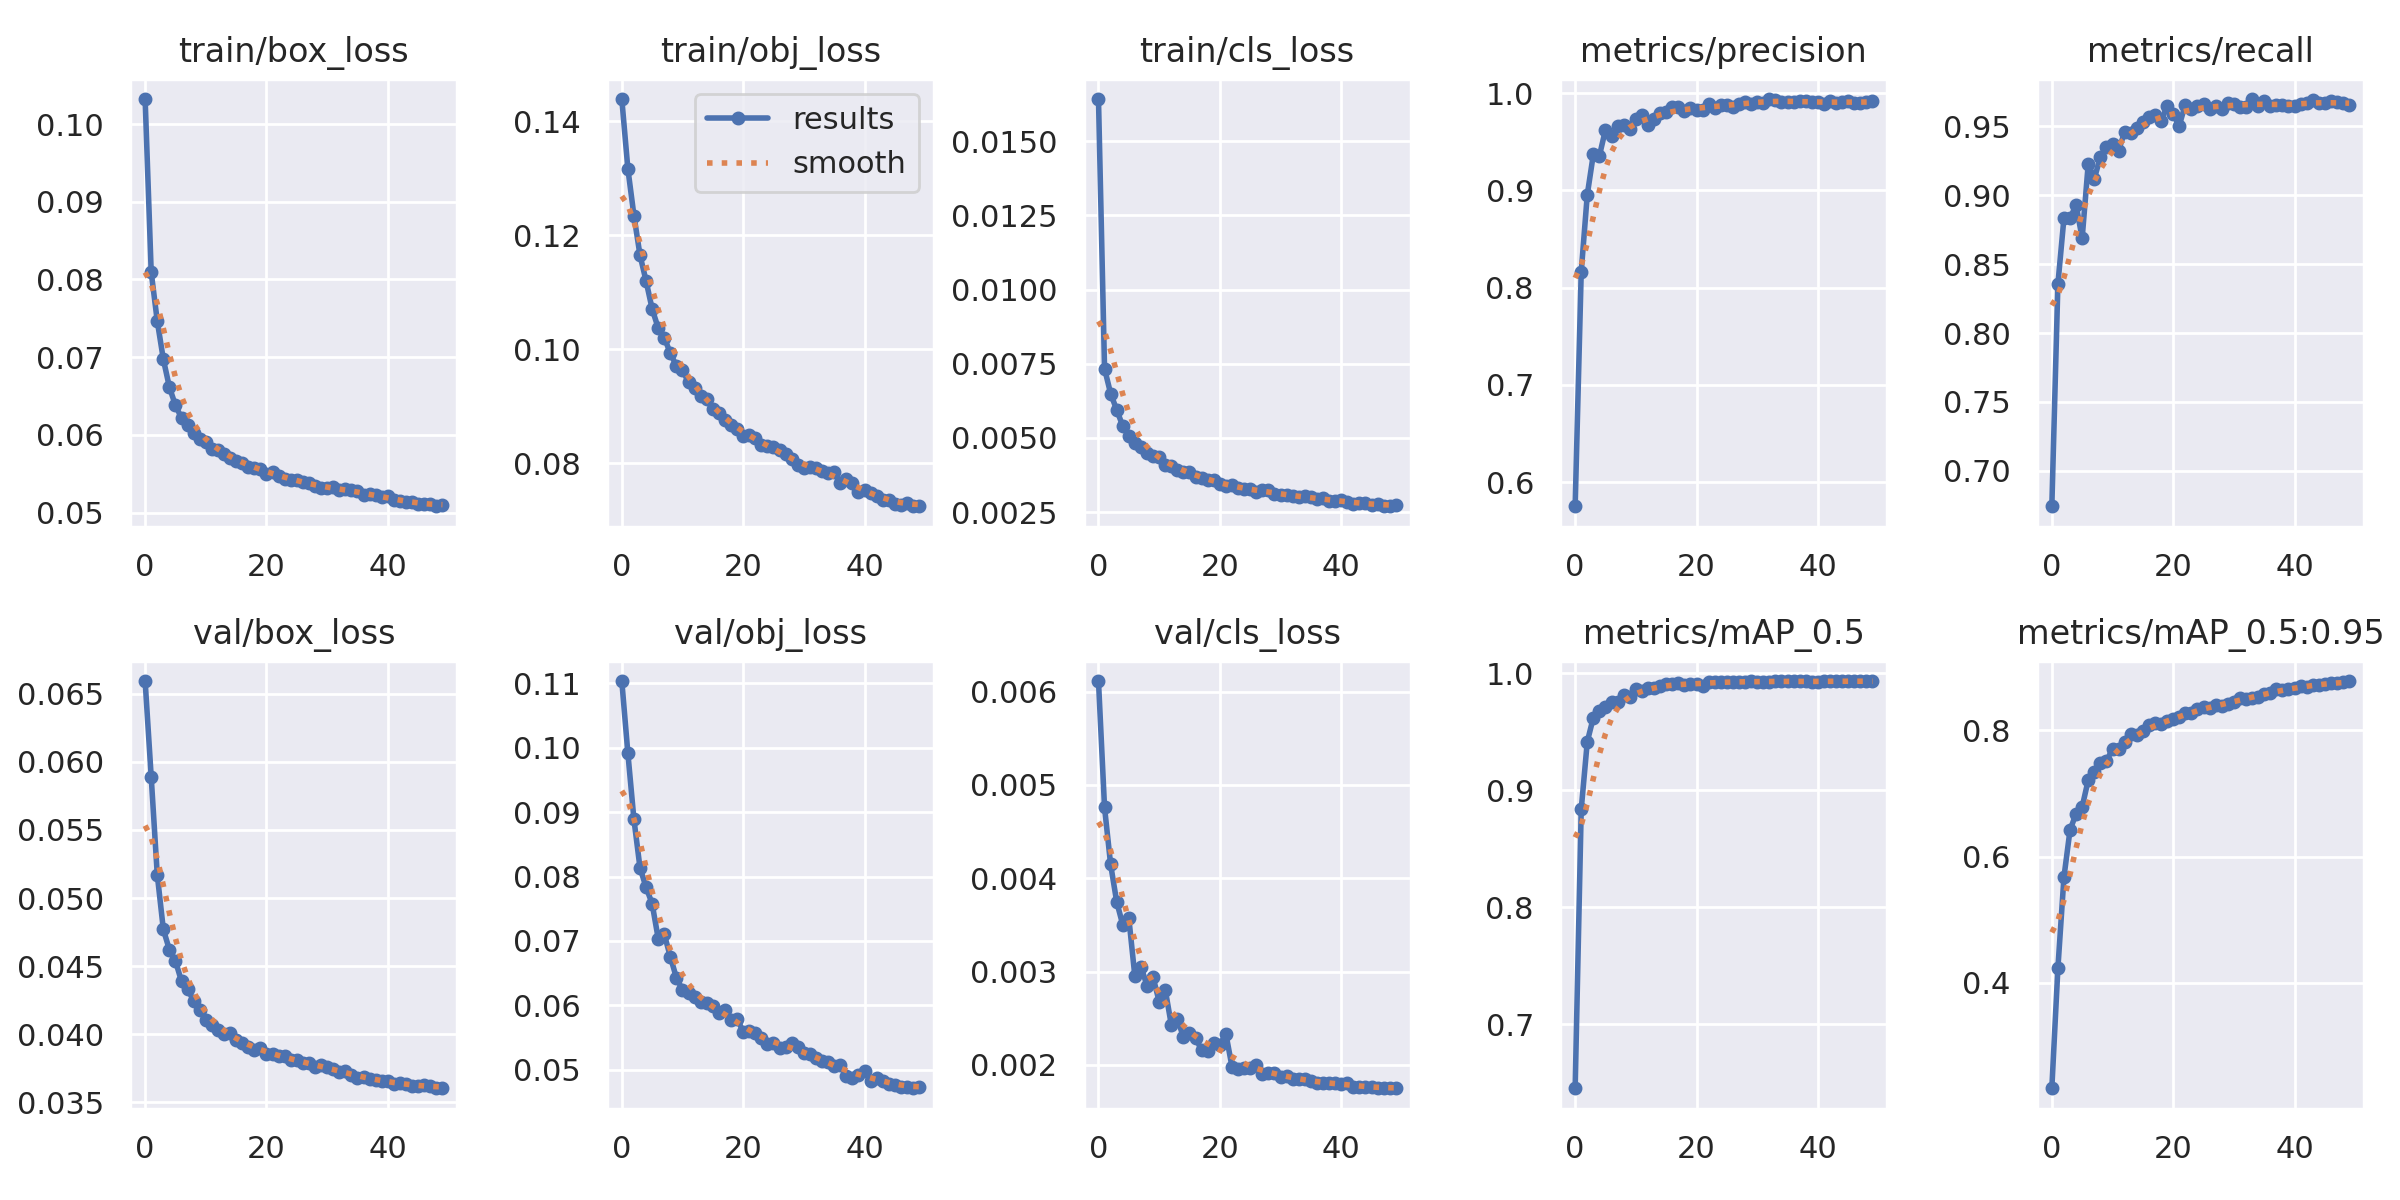

The table this chart was drawn from, first rows:
epoch, train/box_loss, train/obj_loss, train/cls_loss, metrics/precision, metrics/recall, metrics/mAP_0.5, metrics/mAP_0.5:0.95, val/box_loss, val/obj_loss, val/cls_loss, x/lr0, x/lr1, x/lr2
0, 0.1032, 0.1439, 0.01642, 0.5754, 0.6744, 0.6453, 0.233, 0.06594, 0.1103, 0.006112, 0.07006, 0.003327, 0.003327
1, 0.08095, 0.1317, 0.007336, 0.8164, 0.8355, 0.8837, 0.4235, 0.05891, 0.09914, 0.004757, 0.03992, 0.006529, 0.006529
2, 0.07465, 0.1235, 0.006499, 0.8957, 0.8834, 0.9415, 0.5677, 0.05172, 0.08886, 0.004148, 0.009659, 0.009598, 0.009598
3, 0.06974, 0.1165, 0.005949, 0.9372, 0.8834, 0.9622, 0.6423, 0.0477, 0.08134, 0.003748, 0.009406, 0.009406, 0.009406
4, 0.06614, 0.112, 0.005404, 0.9356, 0.8925, 0.9679, 0.6679, 0.04621, 0.07834, 0.003501, 0.009406, 0.009406, 0.009406
5, 0.0638, 0.1071, 0.005076, 0.9624, 0.8688, 0.9708, 0.6787, 0.04538, 0.07578, 0.003573, 0.009208, 0.009208, 0.009208
6, 0.06216, 0.1037, 0.004821, 0.9558, 0.9226, 0.9755, 0.7214, 0.04388, 0.07038, 0.002948, 0.00901, 0.00901, 0.00901
7, 0.06133, 0.102, 0.004703, 0.966, 0.9118, 0.9755, 0.7338, 0.0433, 0.07104, 0.003053, 0.008812, 0.008812, 0.008812
8, 0.06025, 0.09929, 0.00451, 0.9675, 0.9276, 0.9812, 0.7476, 0.04247, 0.06756, 0.00285, 0.008614, 0.008614, 0.008614
9, 0.05943, 0.09707, 0.004394, 0.9633, 0.935, 0.98, 0.7508, 0.0418, 0.06428, 0.002939, 0.008416, 0.008416, 0.008416
10, 0.05906, 0.09632, 0.00436, 0.9735, 0.9367, 0.9868, 0.7711, 0.04104, 0.06241, 0.002678, 0.008218, 0.008218, 0.008218
11, 0.05822, 0.0942, 0.004106, 0.9771, 0.9323, 0.9851, 0.7702, 0.04065, 0.06187, 0.002807, 0.00802, 0.00802, 0.00802
12, 0.05805, 0.09325, 0.004069, 0.9675, 0.9457, 0.9872, 0.7817, 0.04033, 0.06137, 0.002431, 0.007822, 0.007822, 0.007822
13, 0.05757, 0.09182, 0.003929, 0.9736, 0.9448, 0.9878, 0.7951, 0.04002, 0.06056, 0.002494, 0.007624, 0.007624, 0.007624
14, 0.05701, 0.09122, 0.003865, 0.9795, 0.9484, 0.9894, 0.7923, 0.04006, 0.06034, 0.002299, 0.007426, 0.007426, 0.007426
15, 0.0567, 0.08947, 0.003867, 0.9807, 0.9531, 0.9905, 0.7993, 0.03959, 0.05988, 0.00234, 0.007228, 0.007228, 0.007228
16, 0.05636, 0.08883, 0.003683, 0.9857, 0.9564, 0.991, 0.809, 0.03937, 0.05886, 0.002292, 0.00703, 0.00703, 0.00703
17, 0.05589, 0.08753, 0.003656, 0.9858, 0.9582, 0.9913, 0.8117, 0.03909, 0.05935, 0.002155, 0.006832, 0.006832, 0.006832
18, 0.05579, 0.08672, 0.003588, 0.9819, 0.9534, 0.9903, 0.8102, 0.03883, 0.05781, 0.002154, 0.006634, 0.006634, 0.006634
19, 0.05563, 0.08593, 0.003581, 0.9842, 0.9645, 0.9911, 0.8143, 0.03897, 0.05796, 0.002234, 0.006436, 0.006436, 0.006436
20, 0.05501, 0.08482, 0.003456, 0.9824, 0.9586, 0.9907, 0.8176, 0.03853, 0.0559, 0.002214, 0.006238, 0.006238, 0.006238
21, 0.0552, 0.0849, 0.003382, 0.9831, 0.9504, 0.9892, 0.8205, 0.03855, 0.05599, 0.002332, 0.00604, 0.00604, 0.00604
22, 0.0547, 0.08446, 0.003408, 0.9892, 0.9656, 0.9928, 0.8269, 0.03842, 0.05576, 0.001983, 0.005842, 0.005842, 0.005842
23, 0.05433, 0.08316, 0.003317, 0.9852, 0.9623, 0.9926, 0.8277, 0.03843, 0.05496, 0.001957, 0.005644, 0.005644, 0.005644
24, 0.05419, 0.08295, 0.003266, 0.9875, 0.9645, 0.9927, 0.8336, 0.03813, 0.05406, 0.00197, 0.005446, 0.005446, 0.005446
25, 0.05423, 0.08278, 0.00327, 0.9882, 0.9661, 0.9928, 0.8369, 0.03808, 0.05422, 0.001972, 0.005248, 0.005248, 0.005248
26, 0.0539, 0.08227, 0.003171, 0.9853, 0.9624, 0.9922, 0.8353, 0.03789, 0.05344, 0.002001, 0.00505, 0.00505, 0.00505
27, 0.05382, 0.08156, 0.003259, 0.989, 0.9645, 0.9928, 0.841, 0.03791, 0.05349, 0.001905, 0.004852, 0.004852, 0.004852
28, 0.05339, 0.08065, 0.003253, 0.9912, 0.9627, 0.9925, 0.8386, 0.03761, 0.05414, 0.001913, 0.004654, 0.004654, 0.004654
29, 0.05317, 0.07959, 0.003121, 0.9891, 0.9669, 0.9931, 0.8425, 0.03773, 0.05349, 0.001918, 0.004456, 0.004456, 0.004456
30, 0.05312, 0.07911, 0.003093, 0.9913, 0.9657, 0.9927, 0.845, 0.03756, 0.05264, 0.001873, 0.004258, 0.004258, 0.004258
31, 0.05325, 0.07938, 0.003082, 0.9901, 0.9637, 0.9927, 0.8507, 0.03745, 0.05245, 0.001883, 0.00406, 0.00406, 0.00406
32, 0.05292, 0.07913, 0.003046, 0.994, 0.9641, 0.9929, 0.8501, 0.03726, 0.05191, 0.001853, 0.003862, 0.003862, 0.003862
33, 0.05307, 0.07867, 0.003007, 0.9928, 0.9696, 0.9934, 0.8516, 0.03729, 0.05145, 0.001845, 0.003664, 0.003664, 0.003664
34, 0.0529, 0.07832, 0.003039, 0.9911, 0.9646, 0.993, 0.8532, 0.03704, 0.05123, 0.001847, 0.003466, 0.003466, 0.003466
35, 0.05279, 0.07837, 0.002998, 0.9913, 0.9682, 0.9932, 0.8575, 0.03678, 0.05058, 0.001828, 0.003268, 0.003268, 0.003268
36, 0.05229, 0.07654, 0.002931, 0.9909, 0.9646, 0.9931, 0.8597, 0.03685, 0.0508, 0.001806, 0.00307, 0.00307, 0.00307
37, 0.05236, 0.07724, 0.00297, 0.9923, 0.9655, 0.9931, 0.8649, 0.03672, 0.04899, 0.001801, 0.002872, 0.002872, 0.002872
38, 0.0522, 0.07656, 0.002875, 0.9916, 0.9653, 0.993, 0.8635, 0.03666, 0.04877, 0.001801, 0.002674, 0.002674, 0.002674
39, 0.05196, 0.07495, 0.00289, 0.9912, 0.9643, 0.9928, 0.8656, 0.03658, 0.04925, 0.001807, 0.002476, 0.002476, 0.002476
40, 0.05211, 0.07526, 0.002918, 0.9906, 0.9647, 0.9929, 0.8671, 0.03654, 0.04981, 0.001793, 0.002278, 0.002278, 0.002278
41, 0.05164, 0.07481, 0.002856, 0.9887, 0.9659, 0.993, 0.8701, 0.03633, 0.04831, 0.00181, 0.00208, 0.00208, 0.00208
42, 0.05152, 0.07416, 0.002773, 0.9918, 0.9664, 0.9931, 0.8692, 0.03646, 0.04879, 0.001769, 0.001882, 0.001882, 0.001882
43, 0.05133, 0.0735, 0.002793, 0.9902, 0.9692, 0.9933, 0.8718, 0.03633, 0.04834, 0.001764, 0.001684, 0.001684, 0.001684
44, 0.05133, 0.07346, 0.002819, 0.9908, 0.967, 0.9932, 0.8721, 0.03619, 0.04774, 0.001763, 0.001486, 0.001486, 0.001486
45, 0.0511, 0.07276, 0.00275, 0.9919, 0.9669, 0.9933, 0.874, 0.03619, 0.04761, 0.001763, 0.001288, 0.001288, 0.001288
46, 0.05113, 0.07268, 0.002775, 0.9902, 0.9682, 0.9933, 0.8758, 0.03626, 0.04734, 0.001757, 0.00109, 0.00109, 0.00109
47, 0.05105, 0.07293, 0.002714, 0.9903, 0.9672, 0.9932, 0.8755, 0.03618, 0.04726, 0.001752, 0.000892, 0.000892, 0.000892
48, 0.05081, 0.07243, 0.002699, 0.9907, 0.9664, 0.9932, 0.8767, 0.03607, 0.04714, 0.001751, 0.000694, 0.000694, 0.000694
49, 0.05096, 0.07252, 0.00274, 0.9915, 0.9652, 0.993, 0.8782, 0.03604, 0.04734, 0.00175, 0.000496, 0.000496, 0.000496
